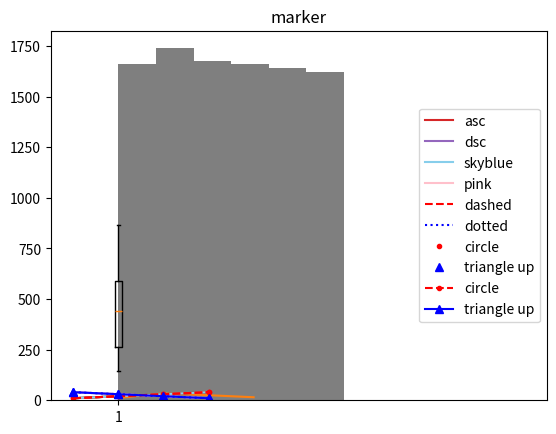

Write Python code to recreate this figure.
#!/usr/bin/env python
# coding: utf-8

# In[2]:


import matplotlib.pyplot as plt
plt.plot([10, 20, 30, 40])
plt.show()


# In[3]:


import matplotlib.pyplot as plt
plt.plot([1,2,3,4], [12,34,25,15])
plt.show()


# In[4]:


import matplotlib.pyplot as plt
plt.title('ploting') # 제목 넣기
plt.plot([10, 20, 30, 40])
plt.show()


# In[5]:


import matplotlib.pyplot as plt
plt.title('legend')
plt.plot([10, 20, 30, 40], label='asc')
plt.plot([40, 30, 20, 10], label='dsc')
plt.legend(loc=5)#범례표시
plt.show()


# In[6]:


import matplotlib.pyplot as plt
plt.title('color')
plt.plot([10, 20, 30, 40], color = 'skyblue', label='skyblue')
plt.plot([40, 30, 20, 10], color = 'pink', label='pink')
plt.legend(loc=5)
plt.show()


# In[9]:


import matplotlib.pyplot as plt
plt.title('linestyle')

# red dashed 그래프
plt.plot([10, 20, 30, 40], color = 'r', linestyle='--', label='dashed')
#plt.plot([10, 20, 30, 40] 'r--', label='dashed')

#green dotted 그래프
plt.plot([40, 30, 20, 10], color = 'b', ls = ':', label='dotted')
#plt.plot([40, 30, 20, 10,], 'b:', label='dotted')
plt.legend(loc=5)
plt.show()


# In[10]:


import matplotlib.pyplot as plt
plt.title('marker')
plt.plot([10, 20, 30, 40], 'r.', label='circle') # red 원형 마커
plt.plot([40, 30, 20, 10], 'b^', label='triangle up') # green 삼각형 마커
plt.legend(loc=5)
plt.show()


# In[11]:


import matplotlib.pyplot as plt
plt.title('marker')
plt.plot([10, 20, 30, 40], 'r.--', label='circle')
plt.plot([40, 30, 20, 10], 'b^-', label='triangle up')
plt.legend(loc=5)
plt.show()


# In[2]:


import matplotlib.pyplot as plt
plt.hist([1, 1, 3, 4, 5, 6, 6, 7, 8, 10])
plt.show()


# In[4]:


import matplotlib.pyplot as plt
import random

dice = []
for i in range(6):
    dice.append(random.randint(1, 6))
print(dice)
plt.hist(dice,bins=6)
plt.show()


# In[7]:


import matplotlib.pyplot as plt
import random
dice = []
for i in range(10000):
    dice.append(random.randint(1, 6))
plt.hist(dice, bins = 6)
plt.show()


# In[9]:


import matplotlib.pyplot as plt
import random

result = []
for i in range(13):
    result.append(random.randint(1, 1000))
print(sorted(result))

plt.boxplot(result)
plt.show()


# In[11]:


import numpy as np
result = np.array(result)
print("1/4: " + str(np.percentile(result, 25)))
print("2/4: " + str(np.percentile(result, 50)))
print("3/4: " + str(np.percentile(result, 75)))


# In[ ]:




